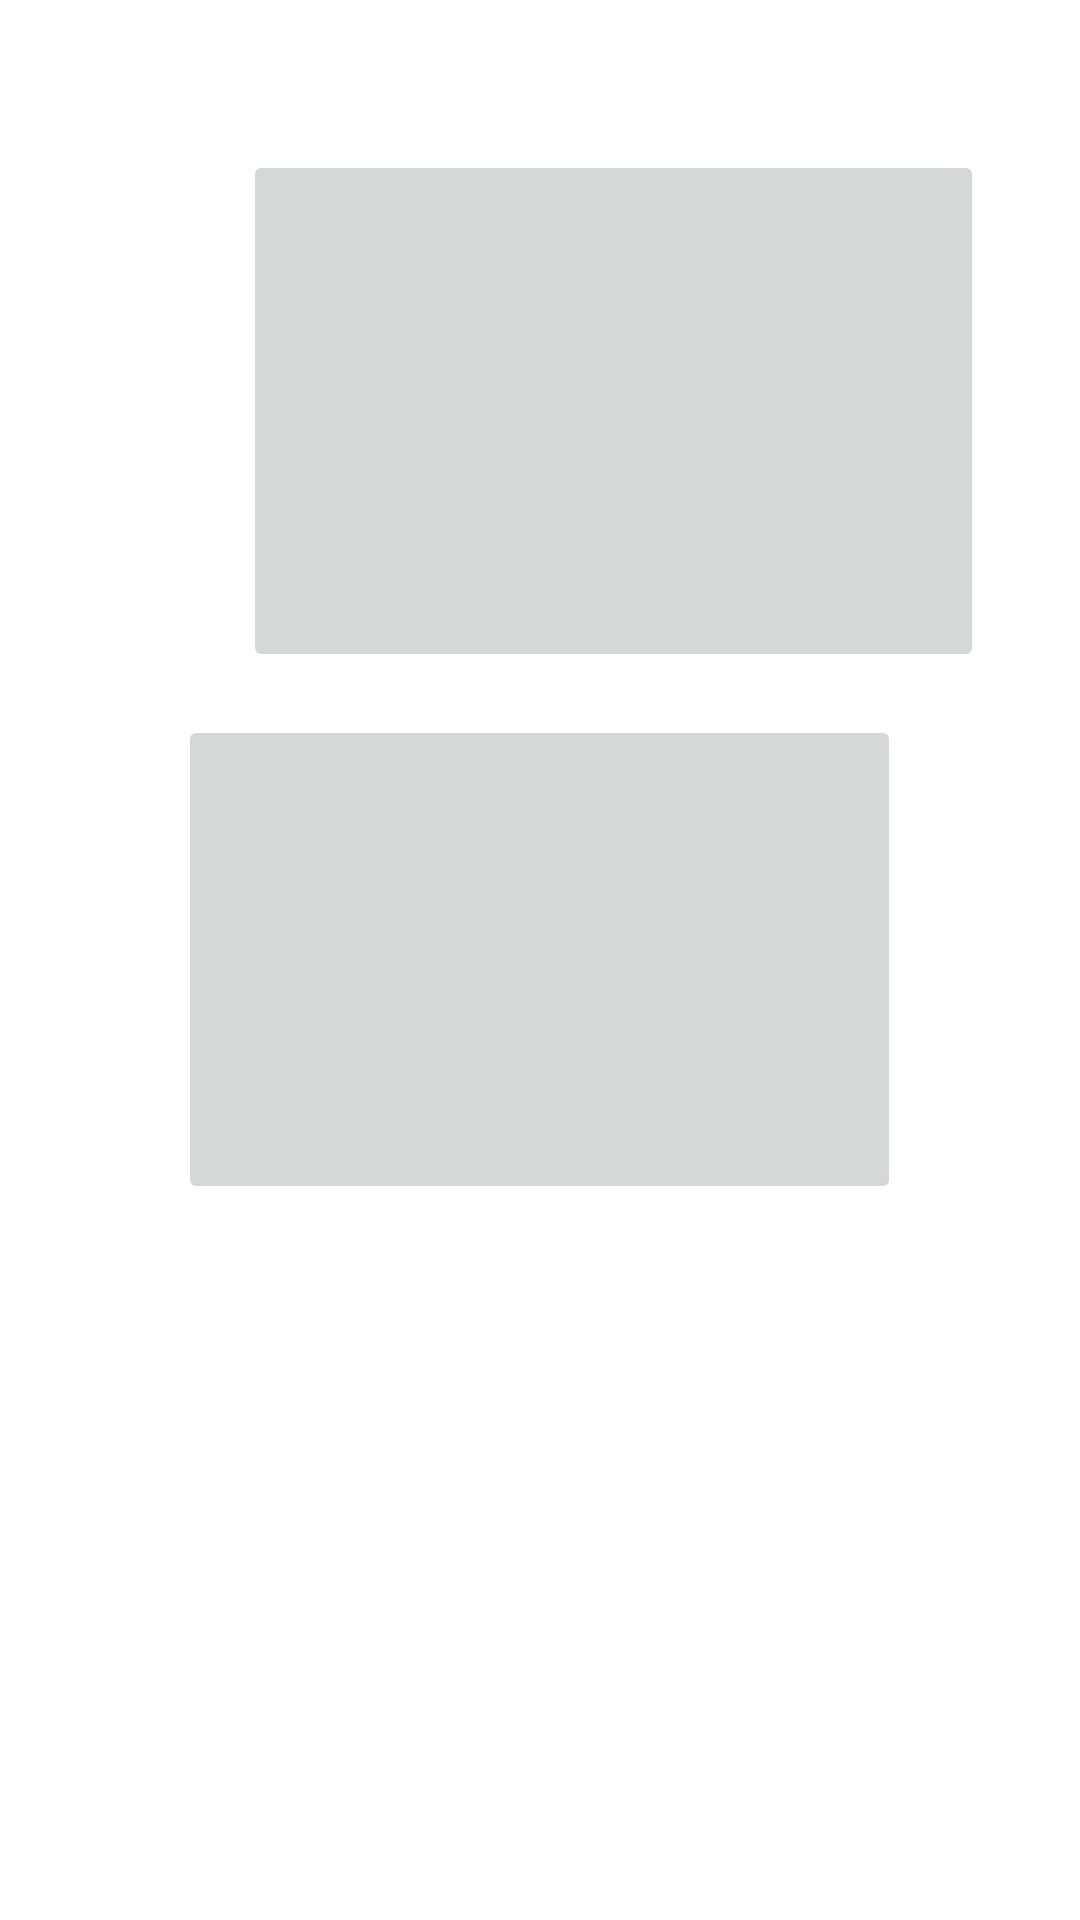

Reconstruct the res/layout file that produces this screen, plus the resources it refers to.
<!-- AndroidManifest.xml: application theme Theme.Acceleratorpro -->
<!-- res/layout/add_or_show.xml -->
<?xml version="1.0" encoding="utf-8"?>
<RelativeLayout xmlns:android="http://schemas.android.com/apk/res/android"

    android:layout_width="match_parent"
    android:layout_height="match_parent">

    <ImageButton
        android:id="@+id/addButton"
        android:layout_width="247dp"
        android:layout_height="174dp"
        android:layout_alignParentStart="true"
        android:layout_marginStart="81dp"
        android:layout_marginTop="50dp"
        android:src="@raw/add" />

    <ImageButton
        android:id="@+id/showButton"
        android:layout_width="241dp"
        android:layout_height="163dp"
        android:layout_marginTop="50dp"
        android:layout_centerInParent="true"
        android:src="@raw/view" />

</RelativeLayout>
<!-- resources referenced by this layout -->
<resources>
  <style name="Theme.Acceleratorpro" parent="Theme.MaterialComponents.DayNight.DarkActionBar">
          
          <item name="colorPrimary">@color/purple_500</item>
          <item name="colorPrimaryVariant">@color/purple_700</item>
          <item name="colorOnPrimary">@color/white</item>
          
          <item name="colorSecondary">@color/teal_200</item>
          <item name="colorSecondaryVariant">@color/teal_700</item>
          <item name="colorOnSecondary">@color/black</item>
          
          <item name="android:statusBarColor" tools:targetApi="l">?attr/colorPrimaryVariant</item>
          
      </style>
  <!-- not gathered from this repository: default colours our renderer supplied (Android Studio template values) -->
  <color name="purple_500">#FF6200EE</color>
  <color name="purple_700">#FF3700B3</color>
  <color name="teal_200">#FF03DAC5</color>
  <color name="teal_700">#FF018786</color>
  <color name="black">#FF000000</color>
  <color name="white">#FFFFFFFF</color>
</resources>
